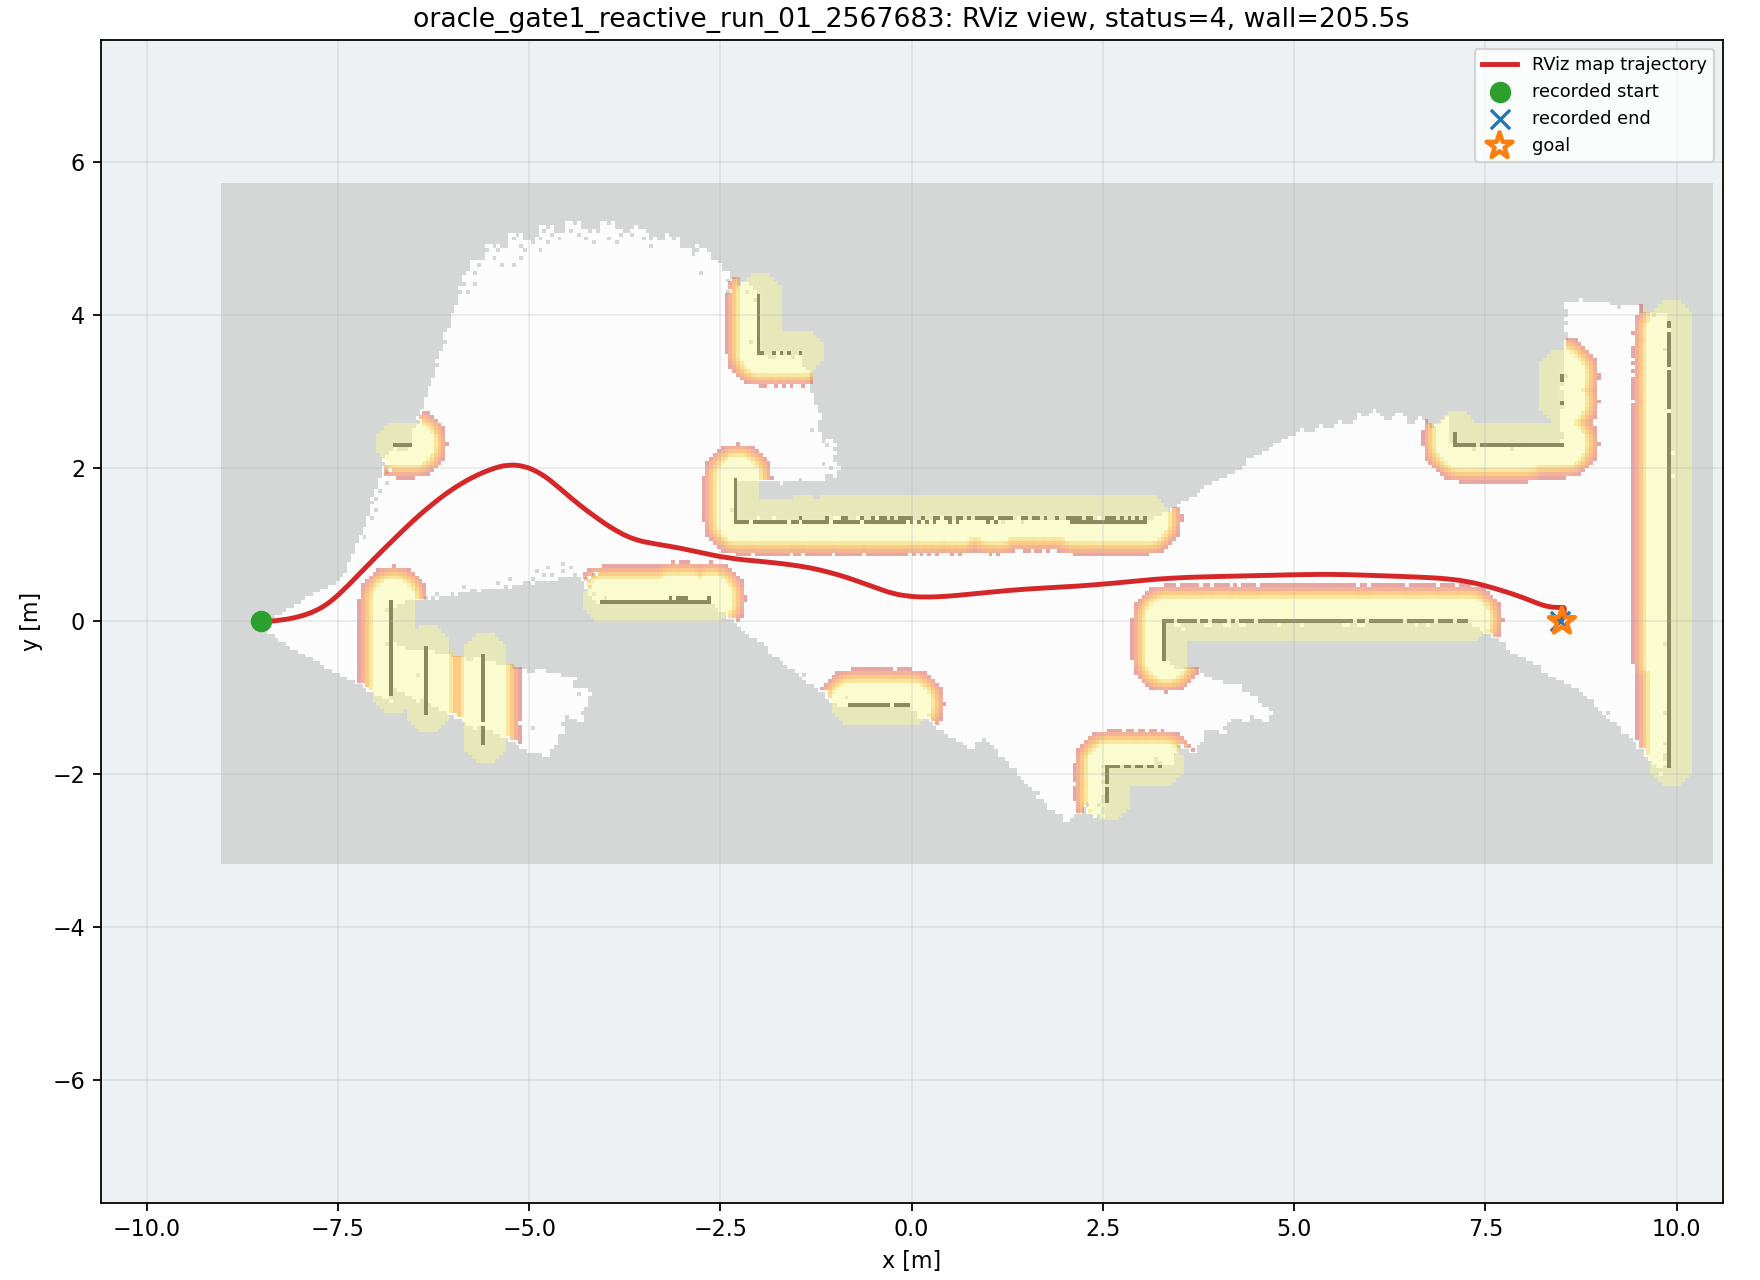

The file beside this chart, header and first rows:
wall_time, wall_elapsed_s, sim_time, x, y, yaw
1787918520, 0.0, 56.71, -8.498, 1.2333342101166344e-06, 0.001608
1787918522, 2.233, 58.48, -8.486, 5.007437492048249e-05, 0.007637
1787918522, 2.251, 58.58, -8.472, 0.0001991, 0.01556
1787918522, 2.612, 58.78, -8.434, 0.001172, 0.03797
1787918522, 2.628, 58.85, -8.42, 0.001752, 0.04599
1787918523, 2.983, 59.09, -8.366, 0.004924, 0.07325
1787918523, 3.13, 59.19, -8.342, 0.006823, 0.08519
1787918523, 3.142, 59.26, -8.326, 0.008269, 0.09331
1787918524, 3.991, 59.74, -8.207, 0.02276, 0.1521
1787918524, 4.005, 59.8, -8.19, 0.02542, 0.1606
1787918524, 4.017, 59.87, -8.174, 0.02822, 0.169
1787918524, 4.027, 59.94, -8.157, 0.03115, 0.1772
1787918524, 4.035, 60.01, -8.14, 0.03422, 0.1853
1787918524, 4.043, 60.08, -8.123, 0.03741, 0.1934
1787918524, 4.391, 60.28, -8.073, 0.0479, 0.2201
1787918525, 4.883, 60.55, -8.005, 0.06443, 0.2603
1787918525, 4.897, 60.62, -7.988, 0.06902, 0.2711
1787918525, 4.909, 60.69, -7.971, 0.0738, 0.2824
1787918525, 5.051, 60.79, -7.946, 0.08137, 0.3006
1787918525, 5.197, 60.89, -7.92, 0.08941, 0.32
1787918525, 5.621, 61.13, -7.867, 0.1085, 0.3672
1787918525, 5.634, 61.2, -7.854, 0.1133, 0.3782
1787918525, 5.644, 61.27, -7.842, 0.1183, 0.39
1787918526, 5.93, 61.47, -7.806, 0.134, 0.429
1787918526, 6.216, 61.64, -7.776, 0.1482, 0.4642
1787918526, 6.366, 61.78, -7.749, 0.1622, 0.489
1787918526, 6.51, 61.88, -7.727, 0.1742, 0.5114
1787918526, 6.585, 61.95, -7.711, 0.183, 0.5296
1787918527, 6.881, 62.15, -7.666, 0.2109, 0.5844
1787918527, 7.101, 62.32, -7.63, 0.2359, 0.6258
1787918527, 7.114, 62.39, -7.616, 0.2463, 0.6408
1787918527, 7.261, 62.49, -7.595, 0.2624, 0.6617
1787918527, 7.545, 62.66, -7.56, 0.29, 0.692
1787918528, 7.767, 62.83, -7.527, 0.3186, 0.717
1787918528, 7.78, 62.9, -7.513, 0.3302, 0.7257
1787918528, 7.994, 63.03, -7.487, 0.3539, 0.7414
1787918529, 8.913, 63.54, -7.391, 0.4454, 0.7795
1787918529, 8.927, 63.61, -7.379, 0.4578, 0.7828
1787918529, 8.939, 63.68, -7.366, 0.4703, 0.7859
1787918529, 8.949, 63.75, -7.354, 0.4828, 0.7886
1787918529, 8.959, 63.82, -7.341, 0.4954, 0.7911
1787918529, 8.967, 63.88, -7.329, 0.508, 0.7932
1787918529, 9.39, 64.12, -7.286, 0.5522, 0.7985
1787918529, 9.404, 64.19, -7.273, 0.5648, 0.7994
1787918529, 9.549, 64.29, -7.255, 0.5839, 0.8005
1787918529, 9.695, 64.39, -7.236, 0.6029, 0.8011
1787918530, 10.26, 64.7, -7.181, 0.66, 0.8009
1787918530, 10.27, 64.77, -7.169, 0.6727, 0.8006
1787918530, 10.28, 64.84, -7.156, 0.6854, 0.8003
1787918531, 10.85, 65.18, -7.095, 0.7488, 0.7961
1787918531, 10.87, 65.24, -7.082, 0.7614, 0.7949
1787918531, 11.43, 65.58, -7.02, 0.8243, 0.789
1787918531, 11.45, 65.65, -7.008, 0.8369, 0.788
1787918531, 11.46, 65.72, -6.995, 0.8494, 0.7871
1787918531, 11.47, 65.79, -6.983, 0.8619, 0.7862
1787918532, 11.83, 65.99, -6.945, 0.8994, 0.782
1787918532, 11.84, 66.06, -6.933, 0.9119, 0.7808
1787918532, 12.4, 66.4, -6.87, 0.974, 0.7767
1787918532, 12.41, 66.47, -6.857, 0.9863, 0.7763
1787918532, 12.42, 66.54, -6.844, 0.9987, 0.776
... 494 more rows
